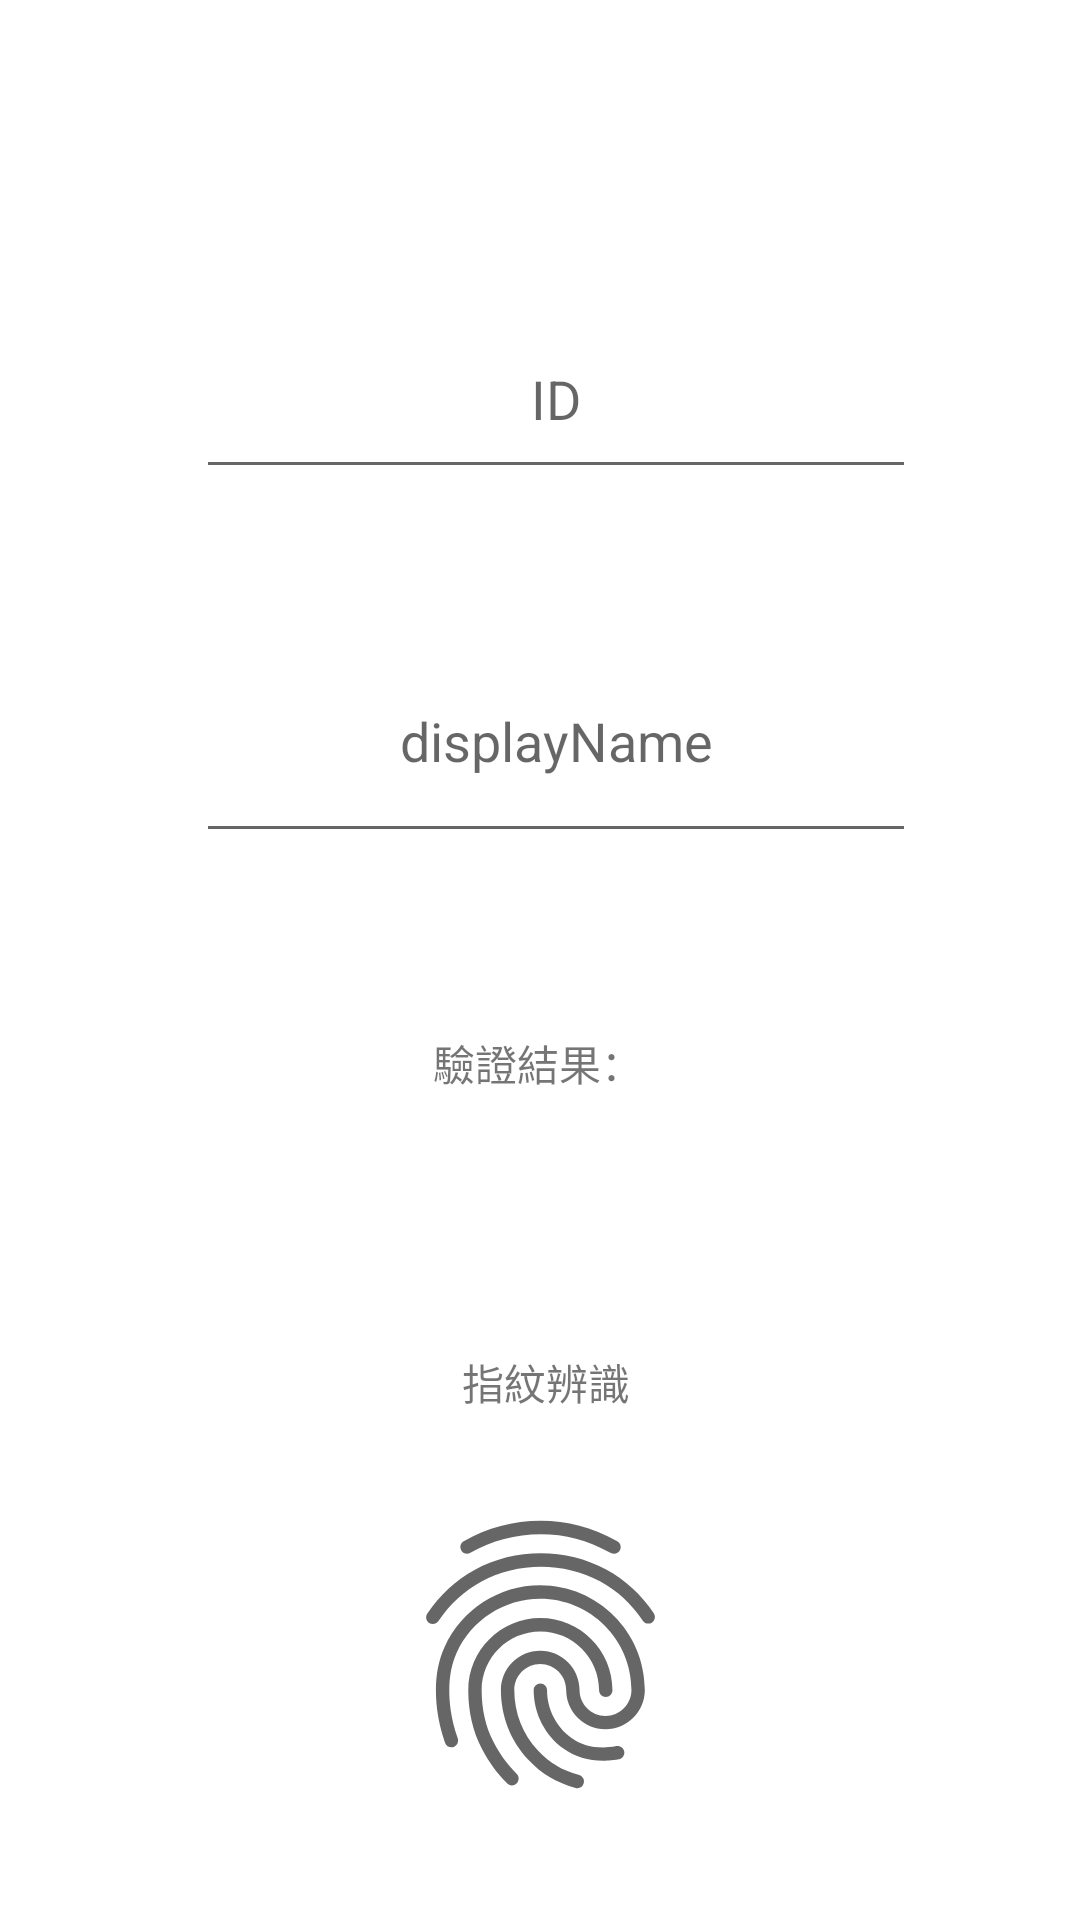

Here is an Android app screen rendered from its layout file. Give the layout XML and the strings, colors and styles it references.
<!-- AndroidManifest.xml: application theme Theme.FIDO -->
<!-- res/layout/activity_login.xml -->
<?xml version="1.0" encoding="utf-8"?>
<androidx.constraintlayout.widget.ConstraintLayout xmlns:android="http://schemas.android.com/apk/res/android"
    xmlns:app="http://schemas.android.com/apk/res-auto"
    xmlns:tools="http://schemas.android.com/tools"
    android:id="@+id/constraint_layout"
    android:layout_width="match_parent"
    android:layout_height="match_parent"
    tools:context=".LoginActivity">



    <ImageView
        android:id="@+id/imageView"
        android:layout_width="107dp"
        android:layout_height="161dp"
        android:layout_marginBottom="8dp"
        app:layout_constraintBottom_toBottomOf="parent"
        app:layout_constraintEnd_toEndOf="parent"
        app:layout_constraintStart_toStartOf="parent"
        app:layout_constraintTop_toTopOf="parent"
        app:layout_constraintVertical_bias="1.0"
        app:srcCompat="?android:attr/fingerprintAuthDrawable"
        tools:ignore="MissingConstraints" />

    <TextView
        android:id="@+id/textView"
        android:layout_width="wrap_content"
        android:layout_height="wrap_content"
        android:text="指紋辨識"
        app:layout_constraintBottom_toTopOf="@+id/imageView"
        app:layout_constraintEnd_toEndOf="parent"
        app:layout_constraintHorizontal_bias="0.507"
        app:layout_constraintStart_toStartOf="parent"
        app:layout_constraintTop_toTopOf="parent"
        app:layout_constraintVertical_bias="1.0" />

    <EditText
        android:id="@+id/editTextName"
        android:layout_width="240dp"
        android:layout_height="63dp"
        android:layout_marginStart="97dp"
        android:layout_marginTop="100dp"
        android:layout_marginEnd="105dp"
        android:ems="10"
        android:gravity="center"
        android:hint="ID"
        android:inputType="textEmailAddress"
        android:textAlignment="center"
        app:layout_constraintEnd_toEndOf="parent"
        app:layout_constraintHorizontal_bias="0.387"
        app:layout_constraintStart_toStartOf="parent"
        app:layout_constraintTop_toTopOf="parent" />

    <EditText
        android:id="@+id/editTextdisplayName"
        android:layout_width="240dp"
        android:layout_height="78dp"
        android:layout_marginStart="97dp"
        android:layout_marginTop="28dp"
        android:layout_marginEnd="105dp"
        android:layout_marginBottom="23dp"
        android:ems="10"
        android:hint="displayName"
        android:inputType="textEmailAddress"
        android:textAlignment="center"
        app:layout_constraintBottom_toTopOf="@+id/textView"
        app:layout_constraintEnd_toEndOf="parent"
        app:layout_constraintHorizontal_bias="0.387"
        app:layout_constraintStart_toStartOf="parent"
        app:layout_constraintTop_toBottomOf="@+id/editTextName"
        app:layout_constraintVertical_bias="0.096" />

    <TextView
        android:id="@+id/resultText"
        android:layout_width="wrap_content"
        android:layout_height="wrap_content"
        android:text="驗證結果："
        app:layout_constraintBottom_toTopOf="@+id/textView"
        app:layout_constraintEnd_toEndOf="parent"
        app:layout_constraintHorizontal_bias="0.498"
        app:layout_constraintStart_toStartOf="parent"
        app:layout_constraintTop_toBottomOf="@+id/editTextdisplayName"
        app:layout_constraintVertical_bias="0.41" />


</androidx.constraintlayout.widget.ConstraintLayout>
<!-- resources referenced by this layout -->
<resources>
  <style name="Theme.FIDO" parent="Theme.MaterialComponents.DayNight.DarkActionBar">
          
          <item name="colorPrimary">@color/purple_500</item>
          <item name="colorPrimaryVariant">@color/purple_700</item>
          <item name="colorOnPrimary">@color/white</item>
          
          <item name="colorSecondary">@color/teal_200</item>
          <item name="colorSecondaryVariant">@color/teal_700</item>
          <item name="colorOnSecondary">@color/black</item>
          
          <item name="android:statusBarColor">?attr/colorPrimaryVariant</item>
          
      </style>
  <!-- not gathered from this repository: default colours our renderer supplied (Android Studio template values) -->
  <color name="purple_500">#FF6200EE</color>
  <color name="purple_700">#FF3700B3</color>
  <color name="teal_200">#FF03DAC5</color>
  <color name="teal_700">#FF018786</color>
  <color name="black">#FF000000</color>
  <color name="white">#FFFFFFFF</color>
</resources>
